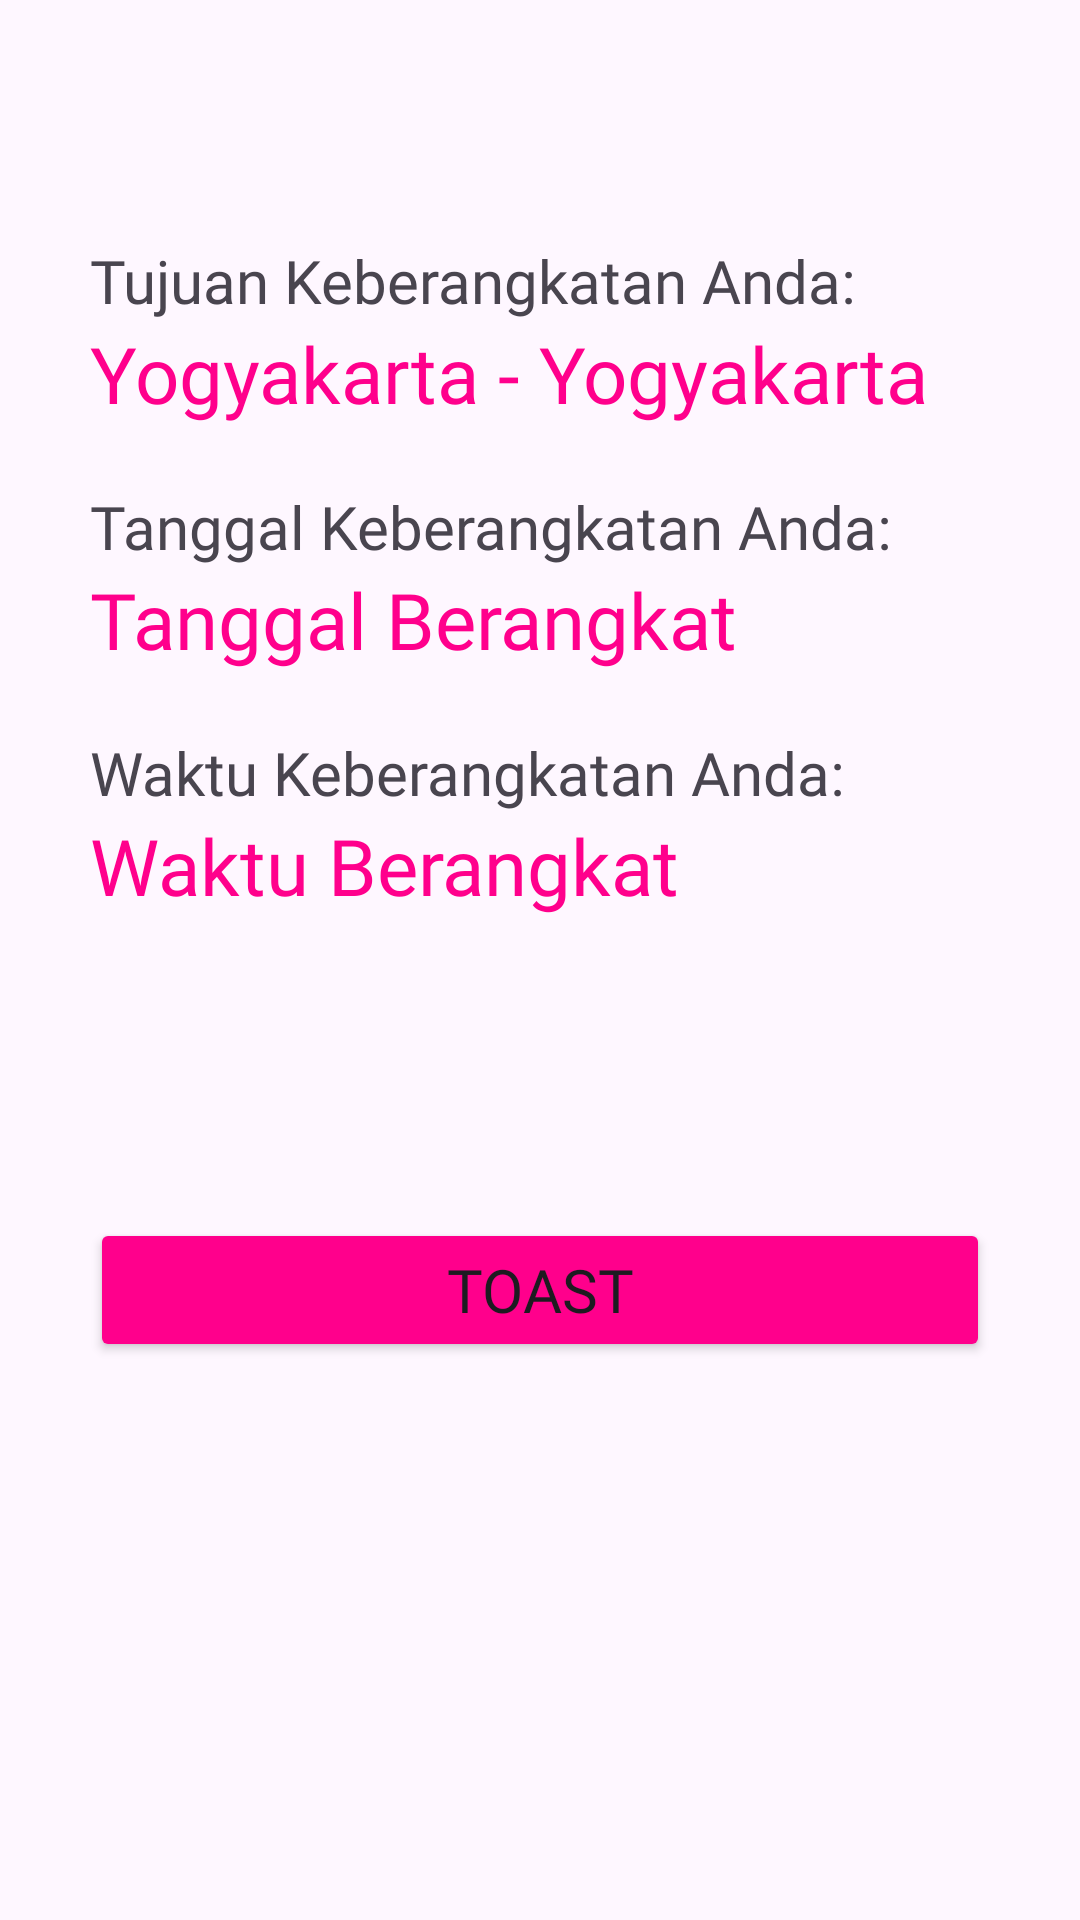

Here is an Android app screen rendered from its layout file. Give the layout XML and the strings, colors and styles it references.
<!-- AndroidManifest.xml: application theme Theme.Pertemuan_6_2 -->
<!-- res/layout/activity_result.xml -->
<?xml version="1.0" encoding="utf-8"?>
<LinearLayout xmlns:android="http://schemas.android.com/apk/res/android"
    xmlns:app="http://schemas.android.com/apk/res-auto"
    xmlns:tools="http://schemas.android.com/tools"
    android:layout_width="match_parent"
    android:layout_height="659dp"
    android:paddingTop="30dp"
    android:paddingHorizontal="30dp"
    android:orientation="vertical"
    tools:context=".ResultActivity">

    <TextView
        android:layout_width="wrap_content"
        android:layout_height="wrap_content"
        android:layout_marginTop="50dp"
        android:text="Tujuan Keberangkatan Anda:"
        android:textSize="20sp"
        android:fontFamily="@font/poppins_regular"/>

    <TextView
        android:id="@+id/tujuan"
        android:layout_width="wrap_content"
        android:layout_height="wrap_content"
        android:layout_marginBottom="20dp"
        android:text="Yogyakarta - Yogyakarta"
        android:textSize="26sp"
        android:textColor="@color/red"
        android:fontFamily="@font/poppins_regular"/>

    <TextView
        android:layout_width="wrap_content"
        android:layout_height="wrap_content"
        android:text="Tanggal Keberangkatan Anda:"
        android:textSize="20sp"
        android:fontFamily="@font/poppins_regular"/>

    <TextView
        android:id="@+id/tanggal"
        android:layout_width="wrap_content"
        android:layout_height="wrap_content"
        android:layout_marginBottom="20dp"
        android:text="Tanggal Berangkat"
        android:textSize="26sp"
        android:textColor="@color/red"
        android:fontFamily="@font/poppins_regular"/>

    <TextView
        android:layout_width="wrap_content"
        android:layout_height="wrap_content"
        android:text="Waktu Keberangkatan Anda:"
        android:textSize="20sp"
        android:fontFamily="@font/poppins_regular"/>

    <TextView
        android:id="@+id/waktu"
        android:layout_width="wrap_content"
        android:layout_height="wrap_content"
        android:layout_marginBottom="100dp"
        android:text="Waktu Berangkat"
        android:textSize="26sp"
        android:textColor="@color/red"
        android:fontFamily="@font/poppins_regular"/>

    <Button
        android:id="@+id/btn_toast"
        android:layout_width="match_parent"
        android:layout_height="wrap_content"
        android:text="TOAST"
        android:textSize="20sp"
        android:fontFamily="@font/poppins_bold"
        android:backgroundTint="@color/red"
        app:cornerRadius="15dp"/>

</LinearLayout>
<!-- resources referenced by this layout -->
<resources>
  <color name="red">#FF008C</color>
  <style name="Theme.Pertemuan_6_2" parent="Base.Theme.Pertemuan_6_2" />
  <style name="Base.Theme.Pertemuan_6_2" parent="Theme.Material3.DayNight.NoActionBar">
          
          
      </style>
</resources>
